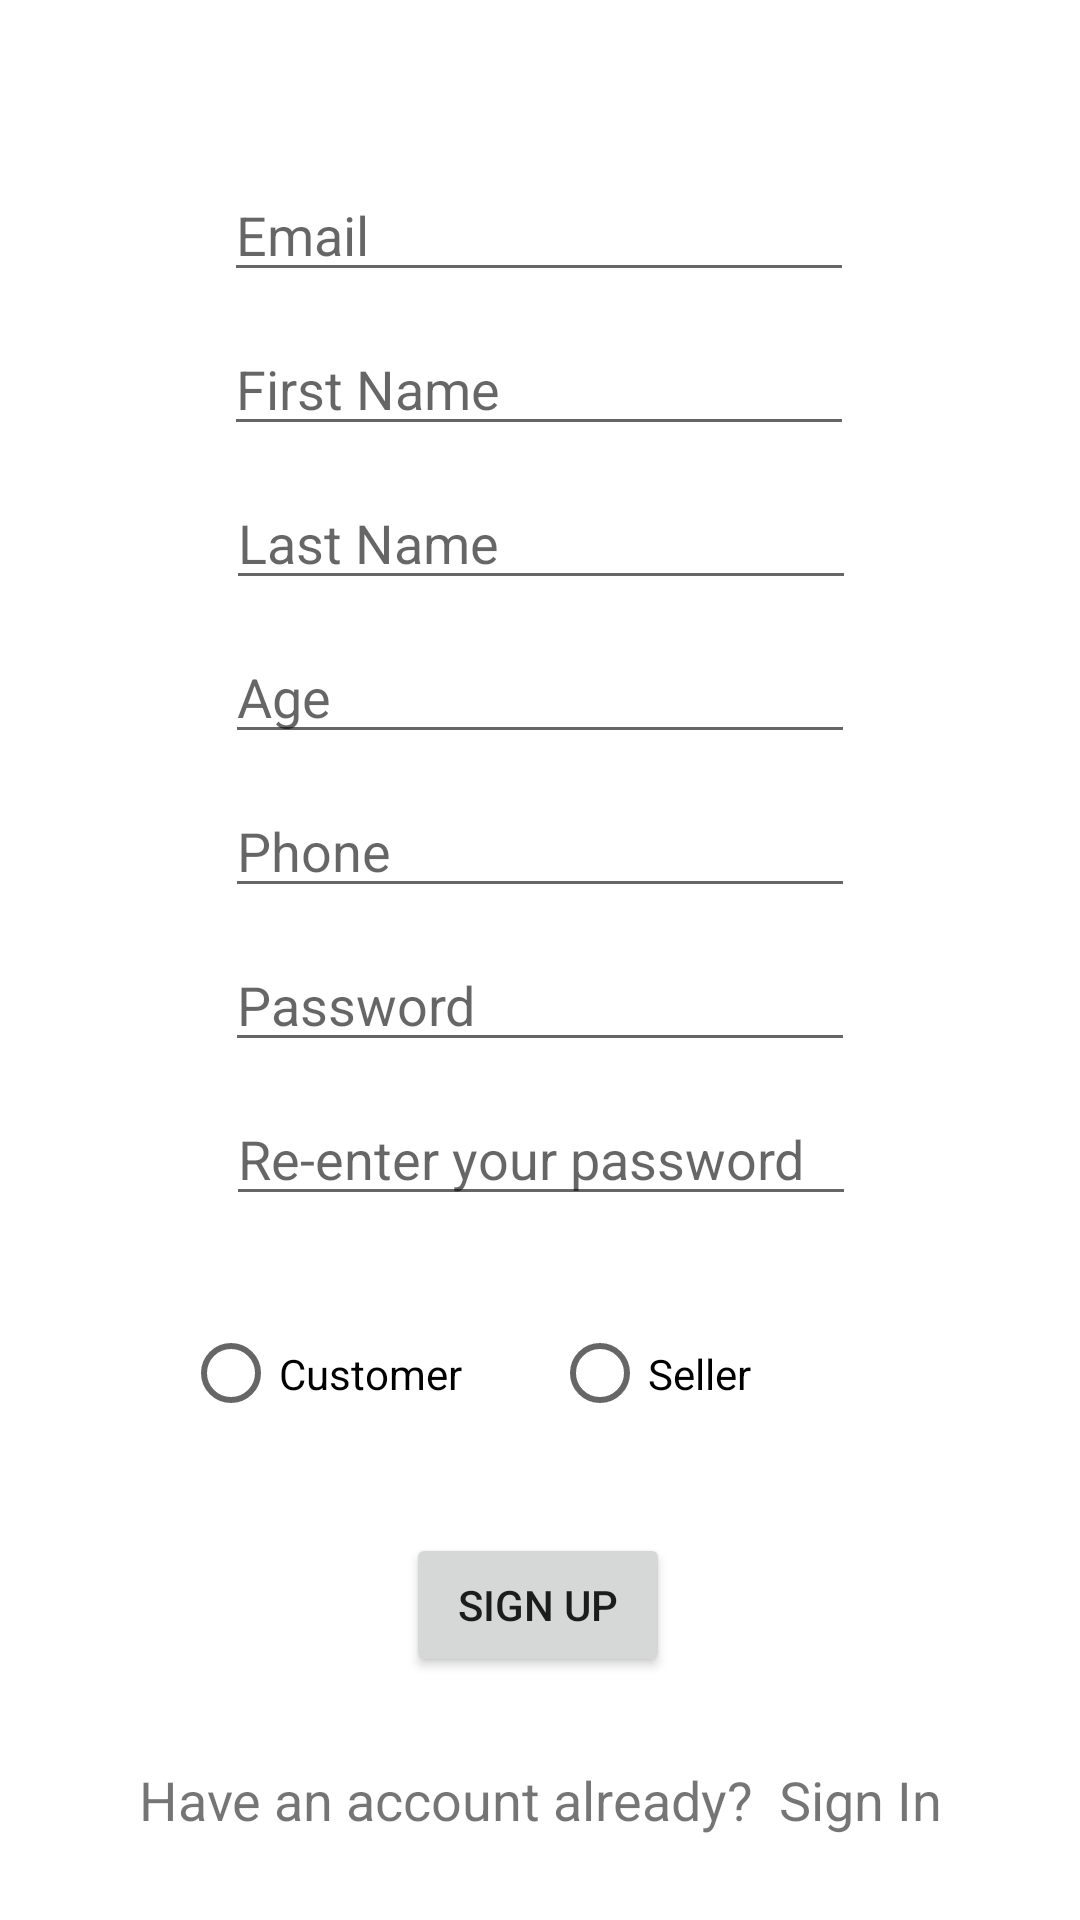

Here is an Android app screen rendered from its layout file. Give the layout XML and the strings, colors and styles it references.
<!-- AndroidManifest.xml: application theme Theme.MyApplication -->
<!-- res/layout/activity_sign_up.xml -->
<?xml version="1.0" encoding="utf-8"?>
<androidx.constraintlayout.widget.ConstraintLayout xmlns:android="http://schemas.android.com/apk/res/android"
    xmlns:app="http://schemas.android.com/apk/res-auto"
    xmlns:tools="http://schemas.android.com/tools"
    android:layout_width="match_parent"
    android:layout_height="match_parent"
    tools:context=".SignIn">


    <RadioGroup
        android:id="@+id/SignUpRadioGroup"
        android:layout_width="wrap_content"
        android:layout_height="57dp"

        android:layout_marginTop="24dp"
        android:orientation="horizontal"
        app:layout_constraintEnd_toEndOf="parent"
        app:layout_constraintStart_toStartOf="parent"
        app:layout_constraintTop_toBottomOf="@+id/SignUpPassword2"
        tools:ignore="MissingConstraints">

        <RadioButton
            android:id="@+id/Customer"
            android:layout_width="wrap_content"
            android:layout_height="match_parent"
            android:layout_marginHorizontal="30dp"
            android:text="Customer" />

        <RadioButton
            android:id="@+id/Seller"
            android:layout_width="145dp"
            android:layout_height="match_parent"
            android:text="Seller" />
    </RadioGroup>

    <ProgressBar
        android:id="@+id/progressBar2"
        style="?android:attr/progressBarStyle"
        android:layout_width="68dp"
        android:layout_height="65dp"
        android:layout_marginBottom="28dp"
        android:visibility="invisible"
        app:layout_constraintBottom_toBottomOf="parent"
        app:layout_constraintEnd_toEndOf="parent"
        app:layout_constraintHorizontal_bias="0.498"

        app:layout_constraintStart_toStartOf="parent" />

    <EditText
        android:id="@+id/SignUpEmail"
        android:layout_width="wrap_content"
        android:layout_height="wrap_content"
        android:layout_marginTop="56dp"
        android:autoText="false"
        android:ems="10"
        android:hint="Email"
        android:inputType="textEmailAddress"
        app:layout_constraintEnd_toEndOf="parent"
        app:layout_constraintHorizontal_bias="0.497"
        app:layout_constraintStart_toStartOf="parent"
        app:layout_constraintTop_toTopOf="parent"
        tools:ignore="Deprecated,MissingConstraints" />

    <EditText
        android:id="@+id/SignUpFirstName"
        android:layout_width="wrap_content"
        android:layout_height="wrap_content"
        android:layout_marginTop="10dp"
        android:autoText="false"
        android:ems="10"
        android:hint="First Name"

        android:inputType="text"
        app:layout_constraintEnd_toEndOf="parent"
        app:layout_constraintHorizontal_bias="0.497"
        app:layout_constraintStart_toStartOf="parent"
        app:layout_constraintTop_toBottomOf="@+id/SignUpEmail"
        tools:ignore="Deprecated,MissingConstraints" />

    <EditText
        android:id="@+id/SignUpLastName"
        android:layout_width="wrap_content"
        android:layout_height="wrap_content"
        android:layout_marginTop="10dp"
        android:autoText="false"
        android:ems="10"
        android:hint="Last Name"

        android:inputType="text"
        app:layout_constraintEnd_toEndOf="parent"
        app:layout_constraintHorizontal_bias="0.502"
        app:layout_constraintStart_toStartOf="parent"
        app:layout_constraintTop_toBottomOf="@+id/SignUpFirstName"
        tools:ignore="Deprecated,DuplicateIds,MissingConstraints" />

    <EditText
        android:id="@+id/SignUpPassword1"
        android:layout_width="wrap_content"
        android:layout_height="wrap_content"
        android:layout_marginTop="10dp"
        android:ems="10"
        android:hint="Password"

        android:inputType="textPassword"
        app:layout_constraintEnd_toEndOf="parent"
        app:layout_constraintStart_toStartOf="parent"
        app:layout_constraintTop_toBottomOf="@+id/SignUpPhone"
        tools:ignore="DuplicateIds,MissingConstraints" />
    <EditText
        android:id="@+id/SignUpPassword2"
        android:layout_width="wrap_content"
        android:layout_height="wrap_content"
        android:layout_marginTop="10dp"
        android:ems="10"

        android:hint="Re-enter your password"
        android:inputType="textPassword"
        app:layout_constraintEnd_toEndOf="parent"
        app:layout_constraintHorizontal_bias="0.502"
        app:layout_constraintStart_toStartOf="parent"
        app:layout_constraintTop_toBottomOf="@+id/SignUpPassword1"
        tools:ignore="MissingConstraints" />

    <EditText
        android:id="@+id/SignUpAge"
        android:layout_width="wrap_content"
        android:layout_height="wrap_content"
        android:layout_marginTop="10dp"
        android:ems="10"
        android:hint="Age"


        android:inputType="number"
        app:layout_constraintEnd_toEndOf="parent"
        app:layout_constraintStart_toStartOf="parent"
        app:layout_constraintTop_toBottomOf="@+id/SignUpLastName"
        tools:ignore="DuplicateIds,MissingConstraints" />
    <EditText
        android:id="@+id/SignUpPhone"
        android:layout_width="wrap_content"
        android:layout_height="wrap_content"
        android:layout_marginTop="10dp"
        android:ems="10"
        android:hint="Phone"


        android:inputType="number"
        app:layout_constraintEnd_toEndOf="parent"
        app:layout_constraintStart_toStartOf="parent"
        app:layout_constraintTop_toBottomOf="@+id/SignUpAge"
        tools:ignore="DuplicateIds,MissingConstraints" />

    <Button
        android:id="@+id/SignUpButton"
        android:layout_width="wrap_content"
        android:layout_height="wrap_content"
        android:layout_marginBottom="4dp"
        android:text="Sign Up"
        app:layout_constraintBottom_toTopOf="@+id/SignInLabel"
        app:layout_constraintEnd_toEndOf="parent"
        app:layout_constraintHorizontal_bias="0.498"
        app:layout_constraintStart_toStartOf="parent"
        app:layout_constraintTop_toBottomOf="@+id/SignUpRadioGroup" />

    <TextView
        android:id="@+id/SignInLabel"
        android:layout_width="wrap_content"
        android:layout_height="wrap_content"
        android:layout_marginBottom="28dp"
        android:text="Have an account already?  Sign In"
        android:textSize="18sp"
        app:layout_constraintBottom_toBottomOf="parent"
        app:layout_constraintEnd_toEndOf="parent"
        app:layout_constraintStart_toStartOf="parent" />
</androidx.constraintlayout.widget.ConstraintLayout>
<!-- resources referenced by this layout -->
<resources>
  <style name="Theme.MyApplication" parent="Theme.MaterialComponents.Light.DarkActionBar">
          
          <item name="colorPrimary">@color/purple_500</item>
          <item name="colorPrimaryVariant">#283998</item>
          <item name="colorOnPrimary">@color/white</item>
          
          <item name="colorSecondary">@color/teal_200</item>
          <item name="colorSecondaryVariant">@color/teal_700</item>
          <item name="colorOnSecondary">@color/black</item>
          
          <item name="android:statusBarColor" tools:targetApi="l">?attr/colorPrimaryVariant</item>
          
      </style>
  <!-- not gathered from this repository: default colours our renderer supplied (Android Studio template values) -->
  <color name="purple_500">#FF6200EE</color>
  <color name="teal_200">#FF03DAC5</color>
  <color name="teal_700">#FF018786</color>
  <color name="black">#FF000000</color>
  <color name="white">#FFFFFFFF</color>
</resources>
